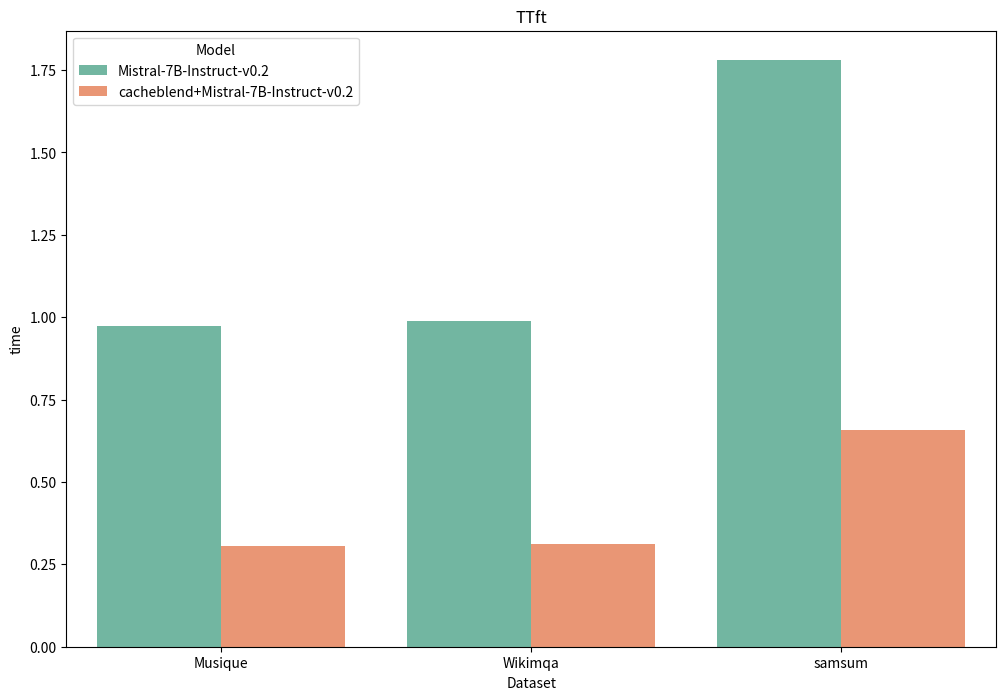

Write the Python code that produced this figure.
import pandas as pd

# 第一组数据 (F1 和 time)
data1 = {
    'dataset': "Musique",
    'model': ['Mistral-7B-Instruct-v0.2', 'cacheblend+Mistral-7B-Instruct-v0.2'],
    'F1': [0.2925, 0.2743],
    'time': [0.973, 0.306]
}

df1 = pd.DataFrame(data1)

# 第二组数据 (F1 和 time)
data2 = {
    'dataset': "Wikimqa",
    'model': ['Mistral-7B-Instruct-v0.2', 'cacheblend+Mistral-7B-Instruct-v0.2'],
    'F1': [0.2536, 0.2501],
    'time': [0.9898, 0.3121]
}

df2 = pd.DataFrame(data2)

# 第三组数据 (R1 和 Time)
data3 = {    
    'dataset': "samsum",
    'model': ['Mistral-7B-Instruct-v0.2', 'cacheblend+Mistral-7B-Instruct-v0.2'],
    'R1': [0.3840, 0.4069],
    'time': [1.7805, 0.6585]
}

df3 = pd.DataFrame(data3)

# 合并所有数据
df1['metric'] = 'F1'
df1.rename(columns={'F1': 'value'}, inplace=True)

df2['metric'] = 'F1'
df2.rename(columns={'F1': 'value'}, inplace=True)

df3['metric'] = 'R1'
df3.rename(columns={'R1': 'value'}, inplace=True)

# 将所有数据合并到一个 DataFrame
combined_df = pd.concat([df1, df2, df3], ignore_index=True)


import matplotlib.pyplot as plt
import seaborn as sns

# 设置图形大小
plt.figure(figsize=(12, 8))

# 使用 seaborn 绘制分组柱状图
sns.barplot(
    data=combined_df,
    x='dataset',
    y='value',
    hue='model',
    palette='Set2',
    errorbar=None
)

# 添加标题和标签
plt.title('Generation Quality')
plt.xlabel('Dataset')
plt.ylabel('Value')
plt.legend(title='Model')

# 显示图形
# plt.tight_layout()
plt.show()
plt.savefig('Generation_Quality.png')


# 使用 seaborn 绘制分组柱状图
sns.barplot(
    data=combined_df,
    x='dataset',
    y='time',
    hue='model',
    palette='Set2',
    errorbar=None
)

# 添加标题和标签
plt.title('TTft')
plt.xlabel('Dataset')
plt.ylabel('time')
handles, labels = plt.gca().get_legend_handles_labels()
by_label = dict(zip(labels, handles))
plt.legend(by_label.values(), by_label.keys(), title='Model')

# 显示图形
# plt.tight_layout()
plt.show()
plt.savefig('time.png')

